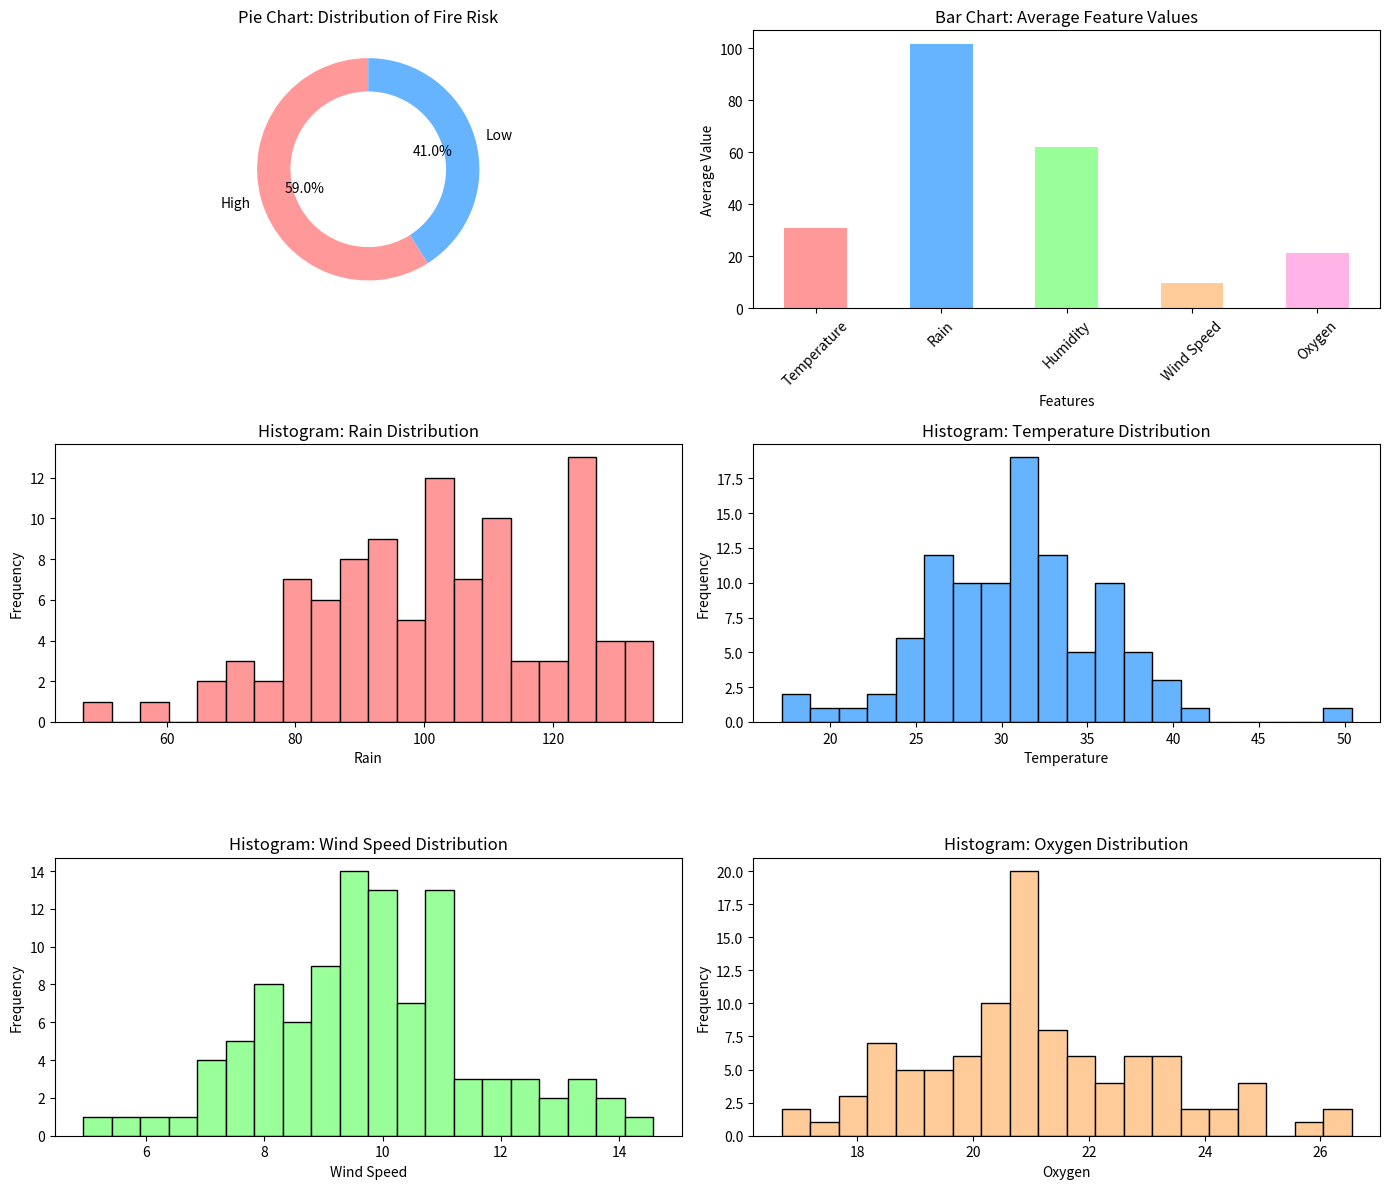

Reproduce this figure in Python.
import pandas as pd
import numpy as np
import matplotlib.pyplot as plt
import seaborn as sns

# Load dataset (for the sake of demonstration, we'll create a sample dataset)
# Assuming the dataset would look something like this
data = {
    'Temperature': np.random.normal(30, 5, 100), 
    'Rain': np.random.normal(100, 20, 100), 
    'Humidity': np.random.normal(60, 10, 100), 
    'Wind Speed': np.random.normal(10, 2, 100),
    'Oxygen': np.random.normal(21, 2, 100),
    'Fire_Risk': np.random.choice(['Low', 'High'], 100)
}

df = pd.DataFrame(data)

# Create a figure with multiple subplots
plt.figure(figsize=(14, 12))

# Pie Chart for Target Variable Distribution
plt.subplot(3, 2, 1)
plt.title('Pie Chart: Distribution of Fire Risk')
df['Fire_Risk'].value_counts().plot(kind='pie', autopct='%1.1f%%', colors=['#ff9999','#66b3ff'], startangle=90, wedgeprops=dict(width=0.3))
plt.ylabel('')  # Remove ylabel for better appearance

# Bar Graph for Average Feature Values
plt.subplot(3, 2, 2)
plt.title('Bar Chart: Average Feature Values')
feature_means = df[['Temperature', 'Rain', 'Humidity', 'Wind Speed', 'Oxygen']].mean()
feature_means.plot(kind='bar', color=['#ff9999', '#66b3ff', '#99ff99', '#ffcc99', '#ffb3e6'])
plt.xlabel('Features')
plt.ylabel('Average Value')
plt.xticks(rotation=45)  # Rotate x-axis labels for better readability

# Histogram for Rain Distribution
plt.subplot(3, 2, 3)
plt.title('Histogram: Rain Distribution')
plt.hist(df['Rain'], bins=20, color='#ff9999', edgecolor='black')
plt.xlabel('Rain')
plt.ylabel('Frequency')

# Histogram for Temperature Distribution
plt.subplot(3, 2, 4)
plt.title('Histogram: Temperature Distribution')
plt.hist(df['Temperature'], bins=20, color='#66b3ff', edgecolor='black')
plt.xlabel('Temperature')
plt.ylabel('Frequency')

# Histogram for Wind Speed Distribution
plt.subplot(3, 2, 5)
plt.title('Histogram: Wind Speed Distribution')
plt.hist(df['Wind Speed'], bins=20, color='#99ff99', edgecolor='black')
plt.xlabel('Wind Speed')
plt.ylabel('Frequency')

# Histogram for Oxygen Distribution
plt.subplot(3, 2, 6)
plt.title('Histogram: Oxygen Distribution')
plt.hist(df['Oxygen'], bins=20, color='#ffcc99', edgecolor='black')
plt.xlabel('Oxygen')
plt.ylabel('Frequency')

# Adjust layout to prevent overlapping
plt.tight_layout()

# Save the entire visualization to a file
plt.savefig('combined_visualization.png')

# Display the combined plot
plt.show()


